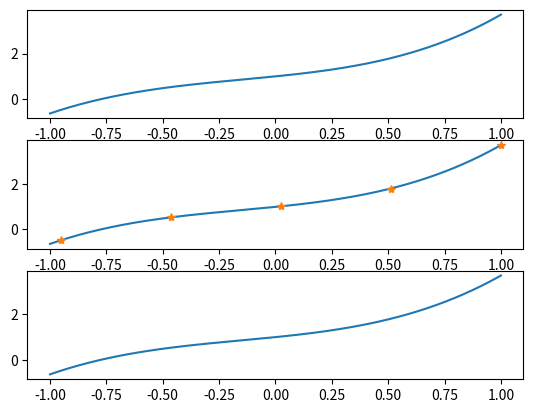

Here is the Python script that generated this plot:
import numpy as np
import matplotlib.pyplot as plt
import sympy as sp
# from mpmath import factorial

def f(x):
    return x**3 + np.exp(x)
    # return np.log(x ** 2) + x ** 3


def integral_f(x):
    return 8 * x - (x ** 4) / 4 + (x ** 7) / 7 + \
    (x * (-8 + x ** 3) * np.log(x ** 2)) / 2 + \
    (x * np.log(x ** 2) ** 2)


def L2f(a,b):
    return integral_f(b) - integral_f(a)

s = np.arange(-1, 1, 0.0001)

plt.subplot(311)
plt.plot(s, f(s), label="source")

# EUCLID SPACE
x = np.linspace(-0.95, 1, 5)
y = f(x)

Q = np.array(list([1, t, t**2, t**3] for t in x))
print(Q)
H = np.dot(Q.transpose(), Q)
b = np.dot(Q.transpose(), np.array(y).transpose())
print(H)
print(b)
a = np.linalg.solve(H, b)

plt.subplot(312)
plt.plot(s, np.polyval(list(reversed(a)), s))
plt.plot(x, f(x), '*')
print(a)

# L2 SPACE

x = sp.Symbol('x', real=True)
# fun = sp.log(x ** 2) + x ** 3
fun = x**3 + sp.exp(x)
c = [sp.integrate(fun * sp.legendre(i, x), (x, -1, 1)) /
     sp.integrate(sp.legendre(i, x) ** 2, (x, -1, 1))
     for i in range(4)]


pol = sum([c[i] * sp.legendre(i, x) for i in range(4)])
print(c)
print(pol)

plt.subplot(313)
f = sp.lambdify(x, pol, "numpy")
plt.plot(s, f(s))
plt.show()
